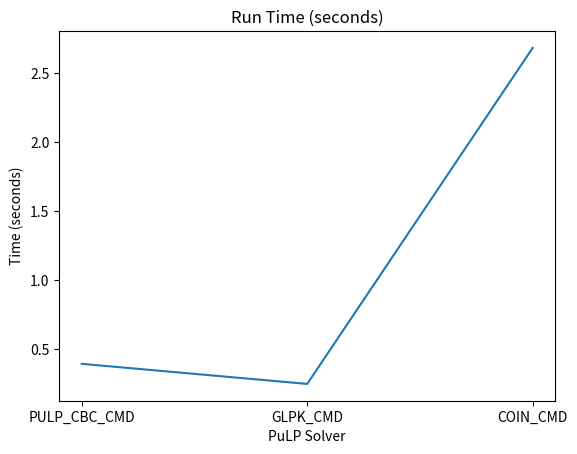

The matplotlib source for this figure:
import matplotlib.pyplot as plt

x_axis = ['PULP_CBC_CMD', 'GLPK_CMD', 'COIN_CMD']
y_axis = [0.39275,0.24725,2.68077]

plt.plot(x_axis, y_axis)
plt.title('Run Time (seconds)')
plt.xlabel('PuLP Solver')
plt.ylabel('Time (seconds)')
plt.show()